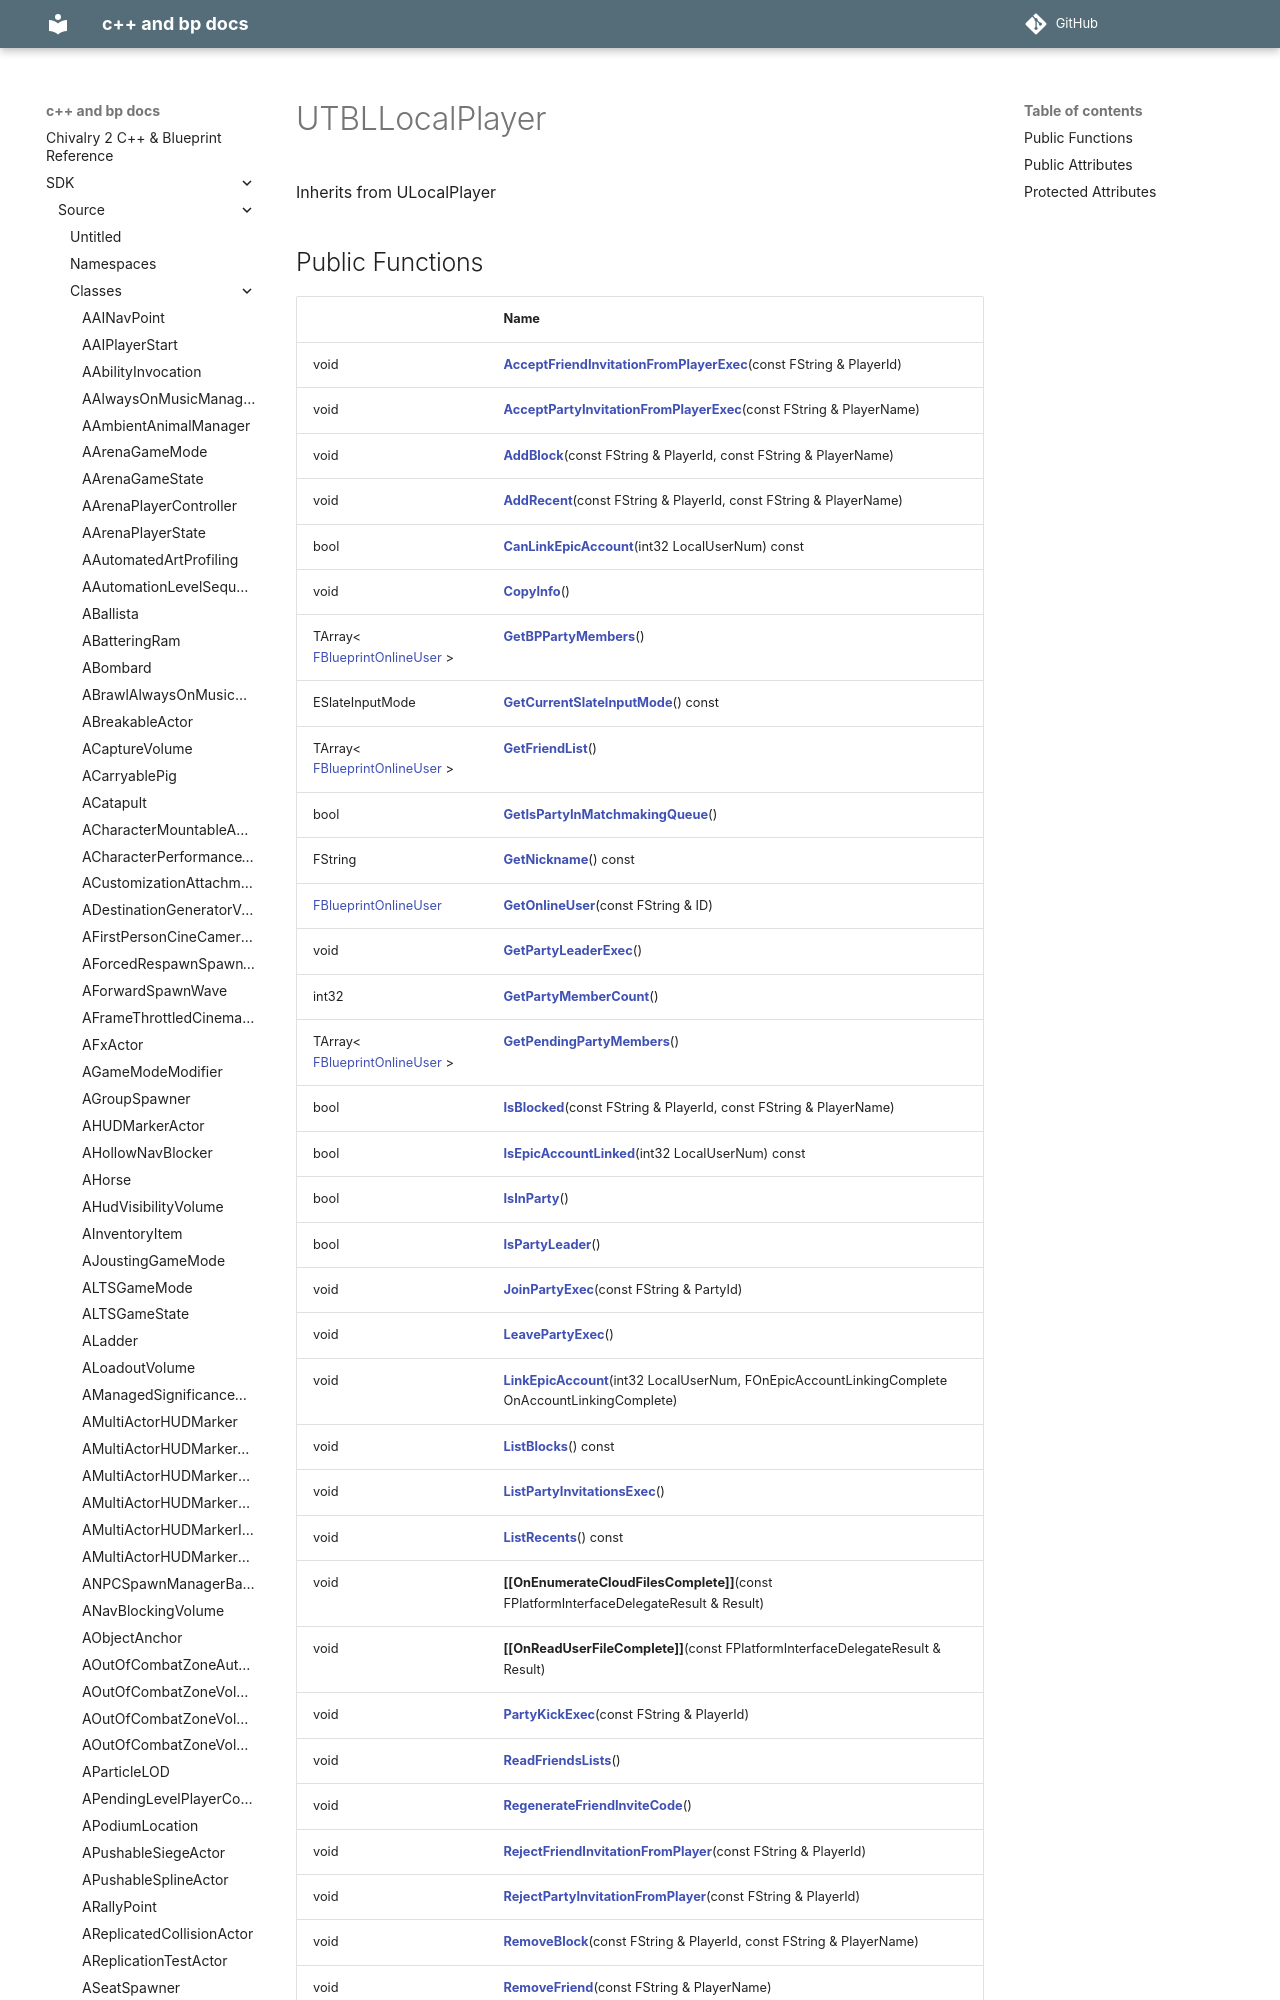

repository: Knutschbert/chiv2-tblcpp-mkdocs-clean · page: SDK/Source/Classes/classUTBLLocalPlayer/index.html · generator: mkdocs

---
title: UTBLLocalPlayer
type: class
aliases: UTBLLocalPlayer
share: false

---

# UTBLLocalPlayer





Inherits from ULocalPlayer

## Public Functions

|                | Name           |
| -------------- | -------------- |
| void | **[[Accep
